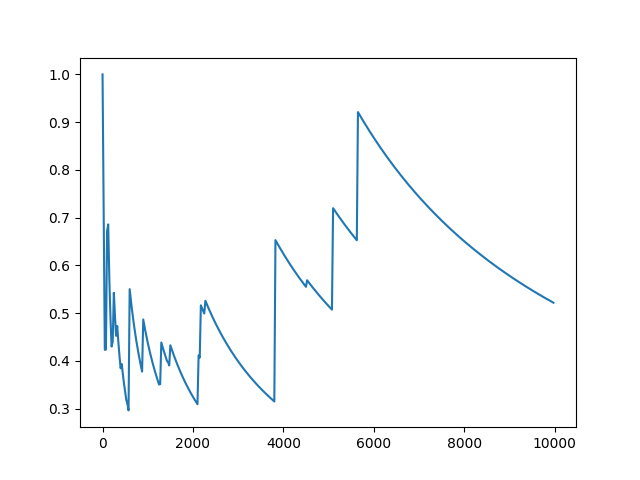

The file beside this chart, header and first rows:
1, 1
2, 2
3, 2.045
4, 2.222
5, 4.066
6, 4.066
7, 5.701
8, 5.701
9, 5.701
10, 5.701
11, 5.701
12, 5.701
13, 5.701
14, 5.726
15, 5.726
16, 6.839
17, 6.839
18, 14.27
19, 14.27
20, 14.27
21, 14.27
22, 18.8
23, 18.8
24, 18.8
25, 18.8
26, 18.8
27, 21.57
28, 21.57
29, 21.57
30, 21.57
31, 21.57
32, 21.57
33, 21.57
34, 21.57
35, 21.57
36, 21.57
37, 21.57
38, 21.57
39, 21.57
40, 21.57
41, 21.57
42, 21.57
43, 21.57
44, 21.57
45, 21.57
46, 21.57
47, 21.57
48, 21.57
49, 21.57
50, 21.57
51, 21.57
52, 21.57
53, 21.57
54, 21.57
55, 21.57
56, 21.57
57, 21.57
58, 21.57
59, 21.57
60, 21.57
61, 21.57
... 9,939 more rows
